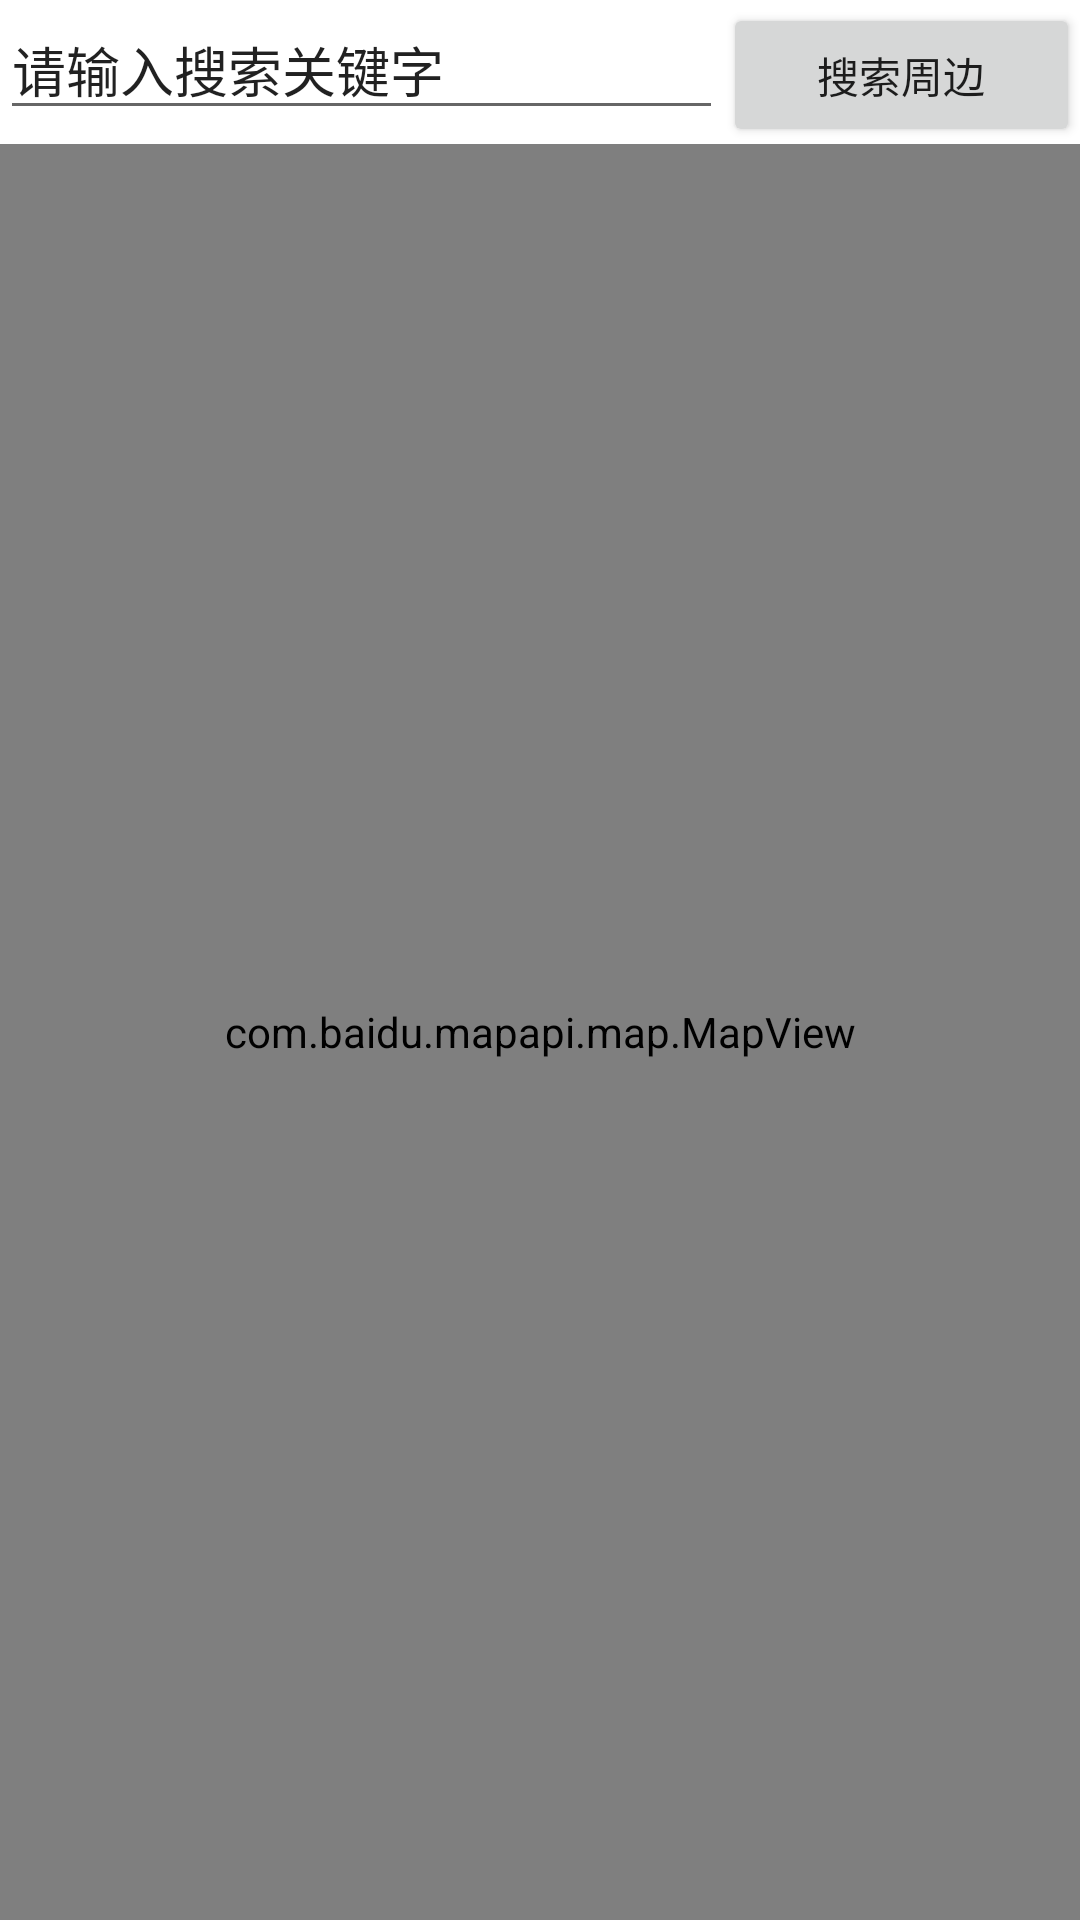

Layout XML and referenced resources for this Android screen:
<!-- AndroidManifest.xml: application theme Theme.Lzp102 -->
<!-- res/layout/fragment_map.xml -->
<?xml version="1.0" encoding="utf-8"?>
<LinearLayout xmlns:android="http://schemas.android.com/apk/res/android"
    xmlns:tools="http://schemas.android.com/tools"
    android:layout_width="match_parent"
    android:layout_height="match_parent"
    android:orientation="vertical"
    tools:context=".ui.me.map.MapFragment">

    <LinearLayout
        android:layout_width="match_parent"
        android:layout_height="wrap_content"
        android:orientation="horizontal">

        <EditText
            android:id="@+id/editText7"
            android:layout_width="wrap_content"
            android:layout_height="wrap_content"
            android:layout_weight="1"
            android:ems="10"
            android:inputType="text"
            android:text="请输入搜索关键字" />

        <Button
            android:id="@+id/button6"
            android:layout_width="wrap_content"
            android:layout_height="wrap_content"
            android:layout_weight="1"
            android:text="搜索周边" />
    </LinearLayout>

    <com.baidu.mapapi.map.MapView
        android:id="@+id/bmapView"
        android:layout_width="match_parent"
        android:layout_height="match_parent"
        android:clickable="true" />

</LinearLayout>
<!-- resources referenced by this layout -->
<resources>
  <style name="Theme.Lzp102" parent="Theme.MaterialComponents.DayNight.DarkActionBar">
          
          <item name="colorPrimary">@color/purple_500</item>
          <item name="colorPrimaryVariant">@color/purple_700</item>
          <item name="colorOnPrimary">@color/white</item>
          
          <item name="colorSecondary">@color/teal_200</item>
          <item name="colorSecondaryVariant">@color/teal_700</item>
          <item name="colorOnSecondary">@color/black</item>
          
          <item name="android:statusBarColor">?attr/colorPrimaryVariant</item>
          
      </style>
  <!-- not gathered from this repository: default colours our renderer supplied (Android Studio template values) -->
  <color name="purple_500">#FF6200EE</color>
  <color name="purple_700">#FF3700B3</color>
  <color name="teal_200">#FF03DAC5</color>
  <color name="teal_700">#FF018786</color>
  <color name="black">#FF000000</color>
  <color name="white">#FFFFFFFF</color>
</resources>
